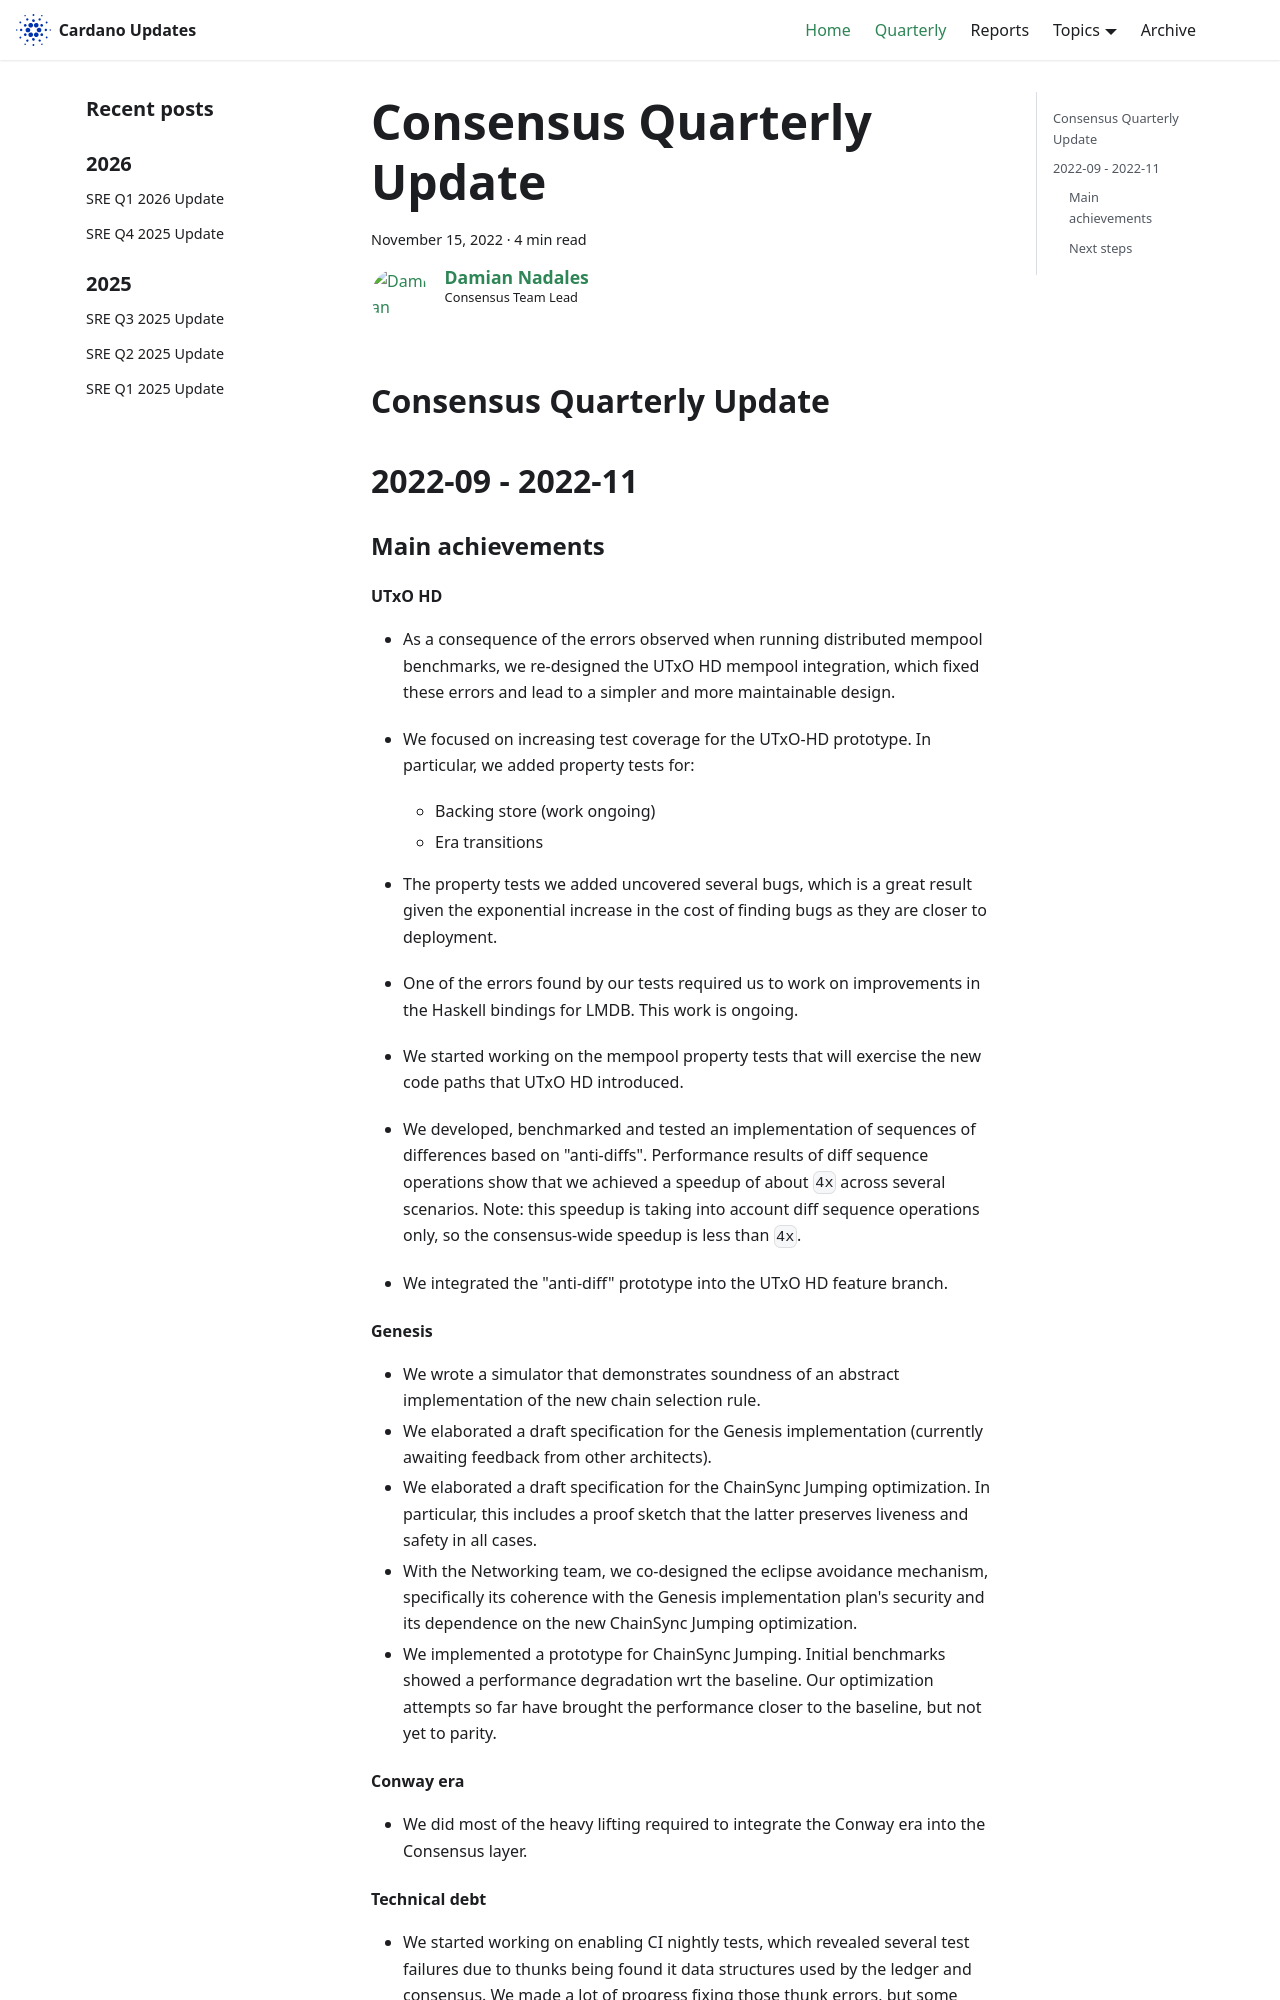

repository: IntersectMBO/cardano-updates · page: quarterly/2022-11-15-consensus/index.html · generator: docusaurus

---
title: Consensus Quarterly Update
slug: 2022-11-15-consensus
authors: dnadales
tags: [consensus]
hide_table_of_contents: false
---

## Consensus Quarterly Update
## 2022-09 - 2022-11

### Main achievements

#### UTxO HD

- As a consequence of the errors observed when running distributed mempool
  benchmarks, we re-designed the UTxO HD mempool integration, which fixed these
  errors and lead to a simpler and more maintainable design.

- We focused on increasing test coverage for the UTxO-HD prototype. In
  particular, we added property tests for:
  - Backing store (work ongoing)
  - Era transitions

- The property tests we added uncovered several bugs, which is a great result
  given the exponential increase in the cost of finding bugs as they are closer
  to deployment.

- One of the errors found by our tests required us to work on improvements in
  the Haskell bindings for LMDB. This work is ongoing.

- We started working on the mempool property tests that will exercise the new
  code paths that UTxO HD introduced.

- We developed, benchmarked and tested an implementation of sequences of
  differences based on "anti-diffs". Performance results of diff sequence
  operations show that we achieved a speedup of about `4x` across several
  scenarios. Note: this speedup is taking into account diff sequence operations
  only, so the consensus-wide speedup is less than `4x`.

- We integrated the "anti-diff" prototype into the UTxO HD feature branch.

#### Genesis

- We wrote a simulator that demonstrates soundness of an abstract implementation
  of the new chain selection rule.
- We elaborated a draft specification for the Genesis implementation (currently
  awaiting feedback from other architects).
- We elaborated a draft specification for the ChainSync Jumping optimization. In
  particular, this includes a proof sketch that the latter preserves liveness
  and safety in all cases.
- With the Networking team, we co-designed the eclipse avoidance mechanism,
  specifically its coherence with the Genesis implementation plan's security
  and its dependence on the new ChainSync Jumping optimization.
- We implemented a prototype for ChainSync Jumping. Initial benchmarks showed a
  performance degradation wrt the baseline. Our optimization attempts so far
  have brought the performance closer to the baseline, but not yet to parity.
